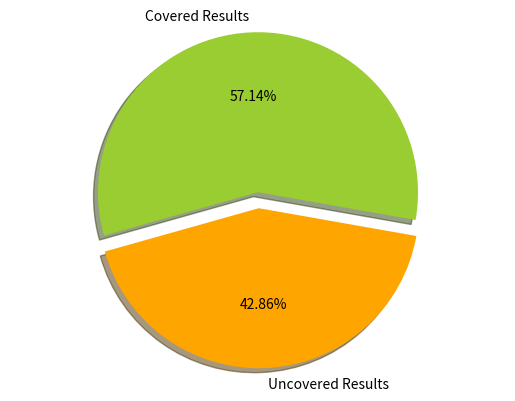

The matplotlib source for this figure:
# -*- coding: utf-8 -*-
"""
Created on Wed Sep 16 10:35:44 2015
plot pie chart
[redacted]
"""

import matplotlib.pyplot as plt

chart = 2

if chart == 0:
    # The slices will be ordered and plotted counter-clockwise.
    labels = 'Frogs', 'Hogs', 'Dogs', 'Logs'
    sizes = [15, 30, 45, 10]
    colors = ['yellowgreen', 'gold', 'lightskyblue', 'lightcoral']
    explode = (0, 0.1, 0, 0) # only "explode" the 2nd slice (i.e. 'Hogs')
    
    plt.pie(sizes, explode=explode, labels=labels, colors=colors,
            autopct='%1.1f%%', shadow=True, startangle=90)
    # Set aspect ratio to be equal so that pie is drawn as a circle.
    plt.axis('equal')
    
    plt.show()
elif chart == 1:
    # The slices will be ordered and plotted counter-clockwise.
    labels = 'Covered Results', 'Uncovered Results'
    sizes = [90.476, 9.524]
    colors = ['yellowgreen','orange']
    explode = (0.1, 0) # only "explode" the 1st slice
    
    plt.pie(sizes, explode=explode, labels=labels, colors=colors,
            autopct='%1.2f%%', shadow=True, startangle=-90)
    # Set aspect ratio to be equal so that pie is drawn as a circle.
    plt.axis('equal')
    
    plt.rcParams['axes.labelsize'] = 50
    plt.rcParams['font.size'] = 50
    #print plt.rcParams.keys() #if you do not know what parameters will work
    
    plt.show()
elif chart == 2:
    # The slices will be ordered and plotted counter-clockwise.
    labels = 'Covered Results', 'Uncovered Results'
    sizes = [57.143, 42.857]
    colors = ['yellowgreen','orange']
    explode = (0.1, 0) # only "explode" the 1st slice
    
    plt.pie(sizes, explode=explode, labels=labels, colors=colors,
            autopct='%1.2f%%', shadow=True, startangle=-10)
    # Set aspect ratio to be equal so that pie is drawn as a circle.
    plt.axis('equal')
    
    plt.rcParams['axes.labelsize'] = 50
    plt.rcParams['font.size'] = 50
    #print plt.rcParams.keys() #if you do not know what parameters will work
    
    plt.show()